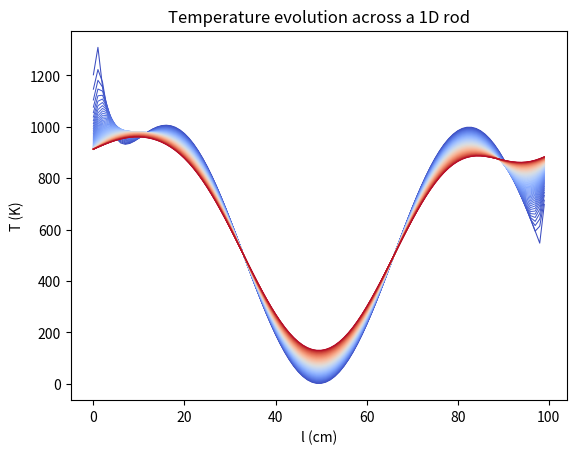

Reproduce this figure in Python.
import numpy as np
import matplotlib.pyplot as plt

##### Generate Array #####
# initialize array with n points all equal to 1
n = 100
array = np.ones(n)

# apply arbitrary temperature profile function
tension = 1.5
array = (array * (np.exp(-np.linspace(0, 20, n)) ** tension) + (np.sin(np.linspace(0, np.pi * 3, n)) * 0.5) + 0.5) * 1000


##### laplacian #####
# average each point with its neighbors with np.roll and show the graph at each step in the same window
t = 100
for i in range(t):
    # roll laplacian
    array = (array + np.roll(array, 1) + np.roll(array, -1)) / 3

    # adiabatic boundaries
    array[0] = (array[0] + array[1]) / 2
    array[-1] = (array[-1] + array[-2]) / 2

    # animate plot
    colormap = plt.cm.get_cmap('coolwarm')
    color = colormap(i / t)
    x_label = 'x'
    plt.plot(array, color=color, linewidth=.75)
    plt.title('Temperature evolution across a 1D rod')
    plt.xlabel('l (cm)')
    plt.ylabel('T (K)')
    plt.pause(0.05)


##### Visualize #####
plt.show()